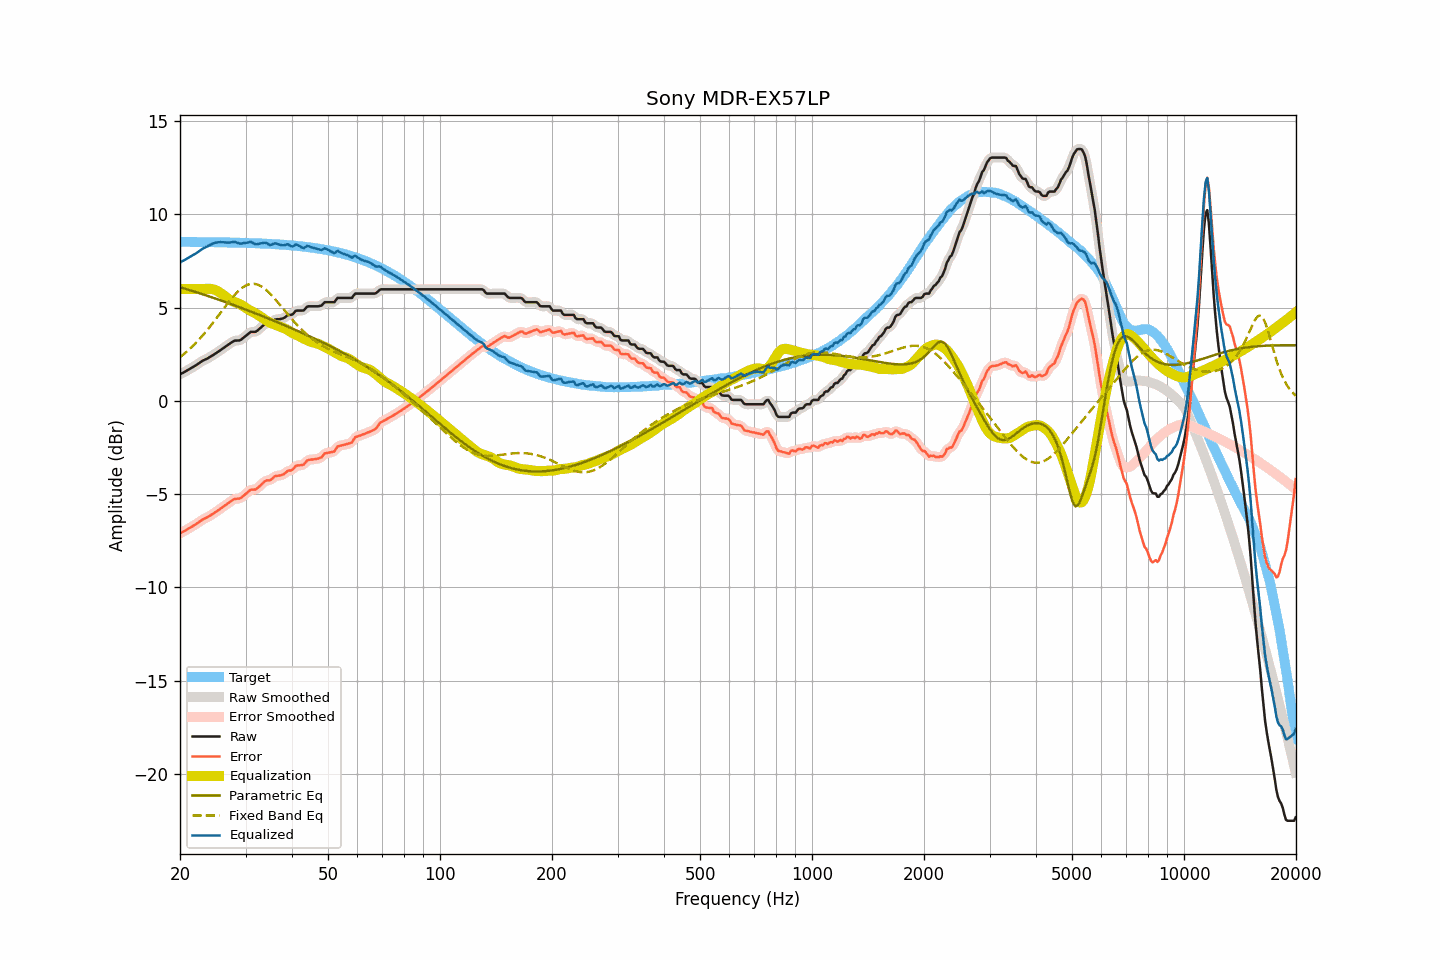

The data file committed next to this chart (first rows):
frequency, raw, smoothed, error, error_smoothed, equalization, parametric_eq, fixed_band_eq, equalized_raw, equalized_smoothed, target
20.00, 1.42, 1.42, -7.10, -7.10, 6.00, 6.09, 2.34, 7.42, 7.42, 8.52
20.20, 1.47, 1.47, -7.05, -7.06, 6.00, 6.07, 2.41, 7.47, 7.47, 8.52
20.40, 1.51, 1.51, -7.01, -7.01, 6.00, 6.04, 2.48, 7.51, 7.51, 8.52
20.61, 1.56, 1.56, -6.96, -6.96, 6.00, 6.02, 2.55, 7.56, 7.56, 8.52
20.81, 1.61, 1.61, -6.91, -6.92, 6.00, 5.99, 2.63, 7.61, 7.61, 8.52
21.02, 1.65, 1.66, -6.87, -6.86, 6.00, 5.96, 2.70, 7.65, 7.66, 8.52
21.23, 1.71, 1.71, -6.81, -6.81, 6.00, 5.94, 2.78, 7.71, 7.71, 8.52
21.44, 1.76, 1.76, -6.76, -6.76, 6.00, 5.91, 2.86, 7.76, 7.76, 8.52
21.66, 1.81, 1.81, -6.71, -6.71, 6.00, 5.89, 2.95, 7.81, 7.81, 8.52
21.87, 1.86, 1.86, -6.66, -6.66, 6.00, 5.86, 3.03, 7.86, 7.86, 8.52
22.09, 1.91, 1.91, -6.61, -6.60, 6.00, 5.83, 3.12, 7.91, 7.91, 8.52
22.31, 1.97, 1.97, -6.55, -6.55, 6.00, 5.80, 3.21, 7.97, 7.97, 8.52
22.54, 2.03, 2.03, -6.49, -6.48, 6.00, 5.78, 3.30, 8.03, 8.03, 8.52
22.76, 2.09, 2.09, -6.42, -6.42, 6.00, 5.75, 3.40, 8.09, 8.09, 8.52
22.99, 2.15, 2.14, -6.36, -6.37, 6.00, 5.72, 3.50, 8.15, 8.14, 8.51
23.22, 2.19, 2.19, -6.32, -6.32, 6.00, 5.69, 3.60, 8.19, 8.19, 8.51
23.45, 2.23, 2.23, -6.28, -6.28, 6.01, 5.66, 3.70, 8.24, 8.24, 8.51
23.69, 2.27, 2.27, -6.24, -6.24, 6.01, 5.64, 3.80, 8.28, 8.28, 8.51
23.92, 2.32, 2.32, -6.19, -6.19, 6.01, 5.61, 3.91, 8.33, 8.33, 8.51
24.16, 2.37, 2.37, -6.14, -6.14, 6.01, 5.58, 4.02, 8.38, 8.37, 8.51
24.40, 2.42, 2.43, -6.09, -6.08, 5.99, 5.55, 4.13, 8.41, 8.42, 8.51
24.65, 2.48, 2.48, -6.03, -6.03, 5.97, 5.52, 4.24, 8.45, 8.45, 8.51
24.89, 2.54, 2.54, -5.96, -5.97, 5.94, 5.49, 4.35, 8.48, 8.48, 8.50
25.14, 2.59, 2.59, -5.91, -5.91, 5.90, 5.46, 4.47, 8.49, 8.50, 8.50
25.39, 2.65, 2.65, -5.85, -5.85, 5.85, 5.43, 4.58, 8.51, 8.51, 8.50
25.65, 2.71, 2.71, -5.79, -5.79, 5.80, 5.40, 4.70, 8.51, 8.51, 8.50
25.91, 2.77, 2.77, -5.73, -5.73, 5.74, 5.37, 4.81, 8.51, 8.51, 8.50
26.16, 2.83, 2.83, -5.67, -5.67, 5.67, 5.34, 4.93, 8.50, 8.50, 8.50
26.43, 2.89, 2.89, -5.61, -5.61, 5.60, 5.31, 5.04, 8.49, 8.49, 8.50
26.69, 2.95, 2.95, -5.54, -5.54, 5.54, 5.28, 5.15, 8.49, 8.49, 8.49
26.96, 3.01, 3.01, -5.48, -5.48, 5.47, 5.25, 5.27, 8.48, 8.49, 8.49
27.23, 3.07, 3.07, -5.42, -5.42, 5.42, 5.21, 5.37, 8.49, 8.49, 8.49
27.50, 3.13, 3.13, -5.36, -5.36, 5.37, 5.18, 5.48, 8.50, 8.50, 8.49
27.77, 3.18, 3.18, -5.31, -5.30, 5.33, 5.15, 5.58, 8.51, 8.52, 8.49
28.05, 3.23, 3.22, -5.25, -5.27, 5.30, 5.12, 5.68, 8.53, 8.52, 8.48
28.33, 3.23, 3.23, -5.25, -5.25, 5.27, 5.09, 5.77, 8.50, 8.50, 8.48
28.62, 3.24, 3.24, -5.24, -5.24, 5.23, 5.05, 5.86, 8.47, 8.47, 8.48
28.90, 3.24, 3.25, -5.24, -5.23, 5.19, 5.02, 5.94, 8.43, 8.44, 8.48
29.19, 3.28, 3.29, -5.20, -5.19, 5.15, 4.99, 6.02, 8.43, 8.44, 8.48
29.48, 3.35, 3.35, -5.12, -5.13, 5.10, 4.96, 6.08, 8.45, 8.44, 8.47
29.78, 3.42, 3.42, -5.05, -5.05, 5.04, 4.92, 6.14, 8.46, 8.46, 8.47
30.08, 3.49, 3.49, -4.98, -4.98, 4.98, 4.89, 6.18, 8.47, 8.47, 8.47
30.38, 3.56, 3.57, -4.91, -4.90, 4.93, 4.86, 6.22, 8.49, 8.49, 8.47
30.68, 3.63, 3.63, -4.83, -4.83, 4.87, 4.82, 6.25, 8.50, 8.51, 8.46
30.99, 3.70, 3.68, -4.76, -4.78, 4.82, 4.79, 6.27, 8.52, 8.50, 8.46
31.30, 3.70, 3.70, -4.76, -4.76, 4.78, 4.76, 6.28, 8.48, 8.48, 8.46
31.61, 3.70, 3.70, -4.75, -4.75, 4.74, 4.72, 6.28, 8.44, 8.44, 8.45
31.93, 3.70, 3.72, -4.75, -4.73, 4.69, 4.69, 6.26, 8.39, 8.41, 8.45
32.24, 3.76, 3.76, -4.69, -4.69, 4.64, 4.66, 6.24, 8.40, 8.40, 8.45
32.57, 3.83, 3.83, -4.61, -4.62, 4.58, 4.62, 6.21, 8.41, 8.41, 8.44
32.89, 3.91, 3.91, -4.53, -4.53, 4.53, 4.59, 6.17, 8.44, 8.44, 8.44
33.22, 3.98, 3.99, -4.46, -4.45, 4.47, 4.55, 6.11, 8.45, 8.46, 8.44
33.55, 4.06, 4.06, -4.37, -4.37, 4.41, 4.52, 6.06, 8.47, 8.47, 8.43
33.89, 4.13, 4.12, -4.30, -4.31, 4.35, 4.48, 5.99, 8.48, 8.47, 8.43
34.23, 4.16, 4.15, -4.26, -4.27, 4.29, 4.45, 5.92, 8.45, 8.44, 8.42
34.57, 4.16, 4.16, -4.26, -4.26, 4.24, 4.41, 5.83, 8.40, 8.40, 8.42
34.92, 4.16, 4.18, -4.25, -4.24, 4.19, 4.38, 5.75, 8.35, 8.37, 8.42
35.27, 4.22, 4.23, -4.19, -4.18, 4.15, 4.34, 5.66, 8.37, 8.38, 8.41
35.62, 4.29, 4.29, -4.12, -4.12, 4.12, 4.31, 5.57, 8.41, 8.41, 8.41
35.97, 4.36, 4.34, -4.04, -4.06, 4.09, 4.27, 5.47, 8.45, 8.44, 8.40
... 635 more rows
